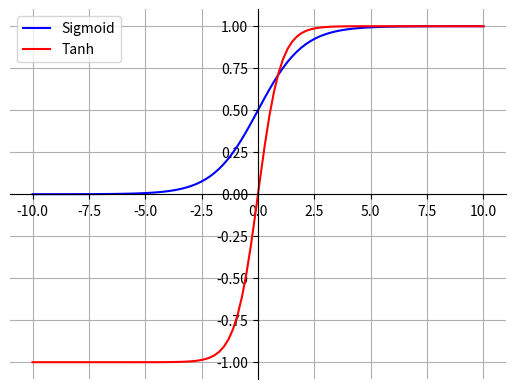

Recreate this plot in Python.
# sigmoid 和 tanh 对比
import math
import matplotlib.pyplot as plt
import numpy as np
 
def sigmoid(x):
    return 1.0/(1.0 + np.exp(-x))
  
x = np.linspace(-10, 10, 100)
y = sigmoid(x)
tanh = 2*sigmoid(2*x) - 1

# 设置坐标轴
ax = plt.gca()
ax.spines['top'].set_color('none')
ax.spines['right'].set_color('none')
ax.xaxis.set_ticks_position('bottom')
ax.spines['bottom'].set_position(('data',0))
ax.yaxis.set_ticks_position('left')
ax.spines['left'].set_position(('data',0))

plt.grid(True)
plt.plot(x,y,label="Sigmoid",color = "blue")
plt.plot(x,tanh,label="Tanh", color = "red")
plt.legend()
plt.show()
